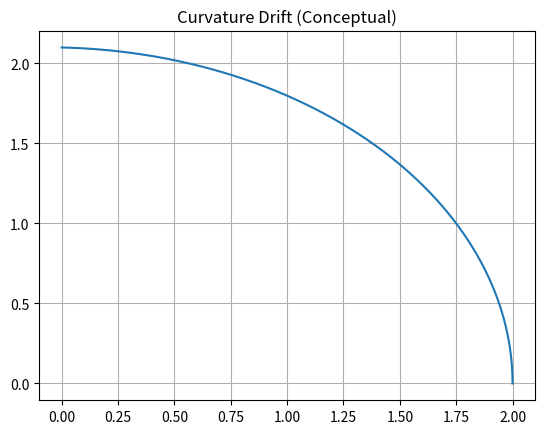

Recreate this plot in Python.
%matplotlib inline
import numpy as np
import matplotlib.pyplot as plt

def curvature_drift():
    q, m = 1.6e-19, 1.67e-27
    # Simple simulated curved trajectory
    theta = np.linspace(0, np.pi/2, 1000)
    R = 2.0
    x = R * np.cos(theta)
    y = R * np.sin(theta)
    drift = np.linspace(0, 0.1, 1000)
    plt.plot(x, y + drift, label='Particle Path')
    plt.title("Curvature Drift (Conceptual)")
    plt.grid(True); plt.savefig("curvature.png")

if __name__ == "__main__":
    curvature_drift()
